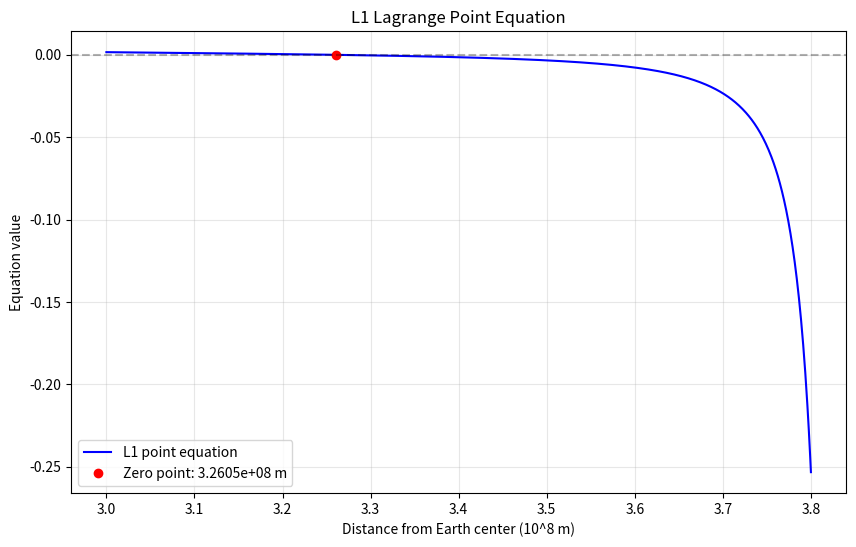

This chart was generated by the following Python code:
#!/usr/bin/env python3
# -*- coding: utf-8 -*-
"""
拉格朗日点 - 地球-月球系统L1点位置计算

本模块实现了求解地球-月球系统L1拉格朗日点位置的数值方法。
"""

import numpy as np
import matplotlib.pyplot as plt
from scipy import optimize

# 物理常数
G = 6.674e-11  # 万有引力常数 (m^3 kg^-1 s^-2)
M = 5.974e24   # 地球质量 (kg)
m = 7.348e22   # 月球质量 (kg)
R = 3.844e8    # 地月距离 (m)
omega = 2.662e-6  # 月球角速度 (s^-1)


def lagrange_equation(r):
    """
    L1拉格朗日点位置方程
    
    参数:
        r (float): 从地心到L1点的距离 (m)
    
    返回:
        float: 方程左右两边的差值，当r是L1点位置时返回0
    """
    # TODO: 实现L1点位置方程 (约5行代码)
    # [STUDENT_CODE_HERE]
    # 提示: 方程应该包含地球引力、月球引力和离心力的平衡关系
    # 地球引力
    earth_gravity = G * M / (r**2)
    
    # 月球引力 (注意方向与地球引力相反)
    moon_gravity = G * m / ((R - r)**2)
    
    # 离心力
    centrifugal_force = omega**2 * r
    
    # 力平衡方程
    return earth_gravity - moon_gravity - centrifugal_force


def lagrange_equation_derivative(r):
    """
    L1拉格朗日点位置方程的导数，用于牛顿法

    参数:
        r (float): 从地心到L1点的距离 (m)
    
    返回:
        float: 方程对r的导数值
    """
    # TODO: 实现L1点位置方程的导数 (约5-10行代码)
    # [STUDENT_CODE_HERE]
    # 提示: 对lagrange_equation函数求导
    # 地球引力项的导数
    earth_gravity_derivative = -2 * G * M / (r**3)
    
    # 月球引力项的导数
    moon_gravity_derivative = -2 * G * m / ((R - r)**3)
    
    # 离心力项的导数
    centrifugal_force_derivative = omega**2
    
    # 导数方程
    return earth_gravity_derivative + moon_gravity_derivative - centrifugal_force_derivative

def newton_method(f, df, x0, tol=1e-8, max_iter=100):
    """
    使用牛顿法（切线法）求解方程f(x)=0
    
    参数:
        f (callable): 目标方程，形式为f(x)=0
        df (callable): 目标方程的导数
        x0 (float): 初始猜测值
        tol (float): 收敛容差
        max_iter (int): 最大迭代次数
    
    返回:
        tuple: (近似解, 迭代次数, 收敛标志)
    """
    x = x0
    converged = False
    for iterations in range(1, max_iter + 1):
        fx = f(x)
        dfx = df(x)
        if abs(dfx) < 1e-14:  # 避免除以零
            break
        x_new = x - fx / dfx
        if abs(x_new - x) < tol:
            x = x_new
            converged = True
            break
        x = x_new
    else:
        iterations = max_iter
    return x, iterations, converged


def secant_method(f, a, b, tol=1e-8, max_iter=100):
    """
    使用弦截法求解方程f(x)=0
    
    参数:
        f (callable): 目标方程，形式为f(x)=0
        a (float): 区间左端点
        b (float): 区间右端点
        tol (float): 收敛容差
        max_iter (int): 最大迭代次数
    
    返回:
        tuple: (近似解, 迭代次数, 收敛标志)
    """
    x0, x1 = a, b
    f0, f1 = f(x0), f(x1)
    converged = False
    for iterations in range(1, max_iter + 1):
        if abs(f1 - f0) < 1e-14:  # 避免除以零
            break
        x2 = x1 - f1 * (x1 - x0) / (f1 - f0)
        if abs(x2 - x1) < tol:
            converged = True
            x1 = x2
            break
        x0, x1 = x1, x2
        f0, f1 = f1, f(x1)
    else:
        iterations = max_iter
    return x1, iterations, converged


def plot_lagrange_equation(r_min, r_max, num_points=1000):
    """
    绘制L1拉格朗日点位置方程的函数图像
    
    参数:
        r_min (float): 绘图范围最小值 (m)
        r_max (float): 绘图范围最大值 (m)
        num_points (int): 采样点数
    
    返回:
        matplotlib.figure.Figure: 绘制的图形对象
    """
    # TODO: 实现绘制方程图像的代码 (约15行代码)
    # [STUDENT_CODE_HERE]
    # 提示: 在合适的范围内绘制函数图像，标记零点位置
    r_values = np.linspace(r_min, r_max, num_points)
    f_values = np.array([lagrange_equation(r) for r in r_values])
    zero_crossings = np.where(np.diff(np.signbit(f_values)))[0]
    r_zeros = []
    for idx in zero_crossings:
        r1, r2 = r_values[idx], r_values[idx + 1]
        f1, f2 = f_values[idx], f_values[idx + 1]
        # 线性插值找到更精确的零点
        r_zero = r1 - f1 * (r2 - r1) / (f2 - f1)
        r_zeros.append(r_zero)
    
    # 创建图形
    fig, ax = plt.subplots(figsize=(10, 6))
    
    # 绘制函数曲线
    ax.plot(r_values / 1e8, f_values, 'b-', label='L1 point equation')
    
    # 标记零点
    for r_zero in r_zeros:
        ax.plot(r_zero / 1e8, 0, 'ro', label=f'Zero point: {r_zero:.4e} m')
    
    # 添加水平和垂直参考线
    ax.axhline(y=0, color='k', linestyle='--', alpha=0.3)
    
    # 设置坐标轴标签和标题
    ax.set_xlabel('Distance from Earth center (10^8 m)')
    ax.set_ylabel('Equation value')
    ax.set_title('L1 Lagrange Point Equation')
    
    # 添加图例，只显示一次
    handles, labels = ax.get_legend_handles_labels()
    unique_labels = dict(zip(labels, handles))
    ax.legend(unique_labels.values(), unique_labels.keys())
    
    # 添加网格
    ax.grid(True, alpha=0.3)
    
    return fig


    return fig


def main():
    """
    主函数，执行L1拉格朗日点位置的计算和可视化
    """
    # 1. 绘制方程图像，帮助选择初值
    r_min = 3.0e8  # 搜索范围下限 (m)，约为地月距离的80%
    r_max = 3.8e8  # 搜索范围上限 (m)，接近地月距离
    fig = plot_lagrange_equation(r_min, r_max)
    plt.savefig('lagrange_equation.png', dpi=300)
    plt.show()
    
    # 2. 使用牛顿法求解
    print("\n使用牛顿法求解L1点位置:")
    r0_newton = 3.5e8  # 初始猜测值 (m)，大约在地月距离的90%处
    r_newton, iter_newton, conv_newton = newton_method(lagrange_equation, lagrange_equation_derivative, r0_newton)
    if conv_newton:
        print(f"  收敛解: {r_newton:.8e} m")
        print(f"  迭代次数: {iter_newton}")
        print(f"  相对于地月距离的比例: {r_newton/R:.6f}")
    else:
        print("  牛顿法未收敛!")
    
    # 3. 使用弦截法求解
    print("\n使用弦截法求解L1点位置:")
    a, b = 3.2e8, 3.7e8  # 初始区间 (m)
    r_secant, iter_secant, conv_secant = secant_method(lagrange_equation, a, b)
    if conv_secant:
        print(f"  收敛解: {r_secant:.8e} m")
        print(f"  迭代次数: {iter_secant}")
        print(f"  相对于地月距离的比例: {r_secant/R:.6f}")
    else:
        print("  弦截法未收敛!")
    
    # 4. 使用SciPy的fsolve求解
    print("\n使用SciPy的fsolve求解L1点位置:")
    r0_fsolve = 3.5e8  # 初始猜测值 (m)
    r_fsolve = optimize.fsolve(lagrange_equation, r0_fsolve)[0]
    print(f"  收敛解: {r_fsolve:.8e} m")
    print(f"  相对于地月距离的比例: {r_fsolve/R:.6f}")
    
    # 5. 比较不同方法的结果
    if conv_newton and conv_secant:
        print("\n不同方法结果比较:")
        print(f"  牛顿法与弦截法的差异: {abs(r_newton-r_secant):.8e} m ({abs(r_newton-r_secant)/r_newton*100:.8f}%)")
        print(f"  牛顿法与fsolve的差异: {abs(r_newton-r_fsolve):.8e} m ({abs(r_newton-r_fsolve)/r_newton*100:.8f}%)")
        print(f"  弦截法与fsolve的差异: {abs(r_secant-r_fsolve):.8e} m ({abs(r_secant-r_fsolve)/r_secant*100:.8f}%)")


if __name__ == "__main__":
    main()
